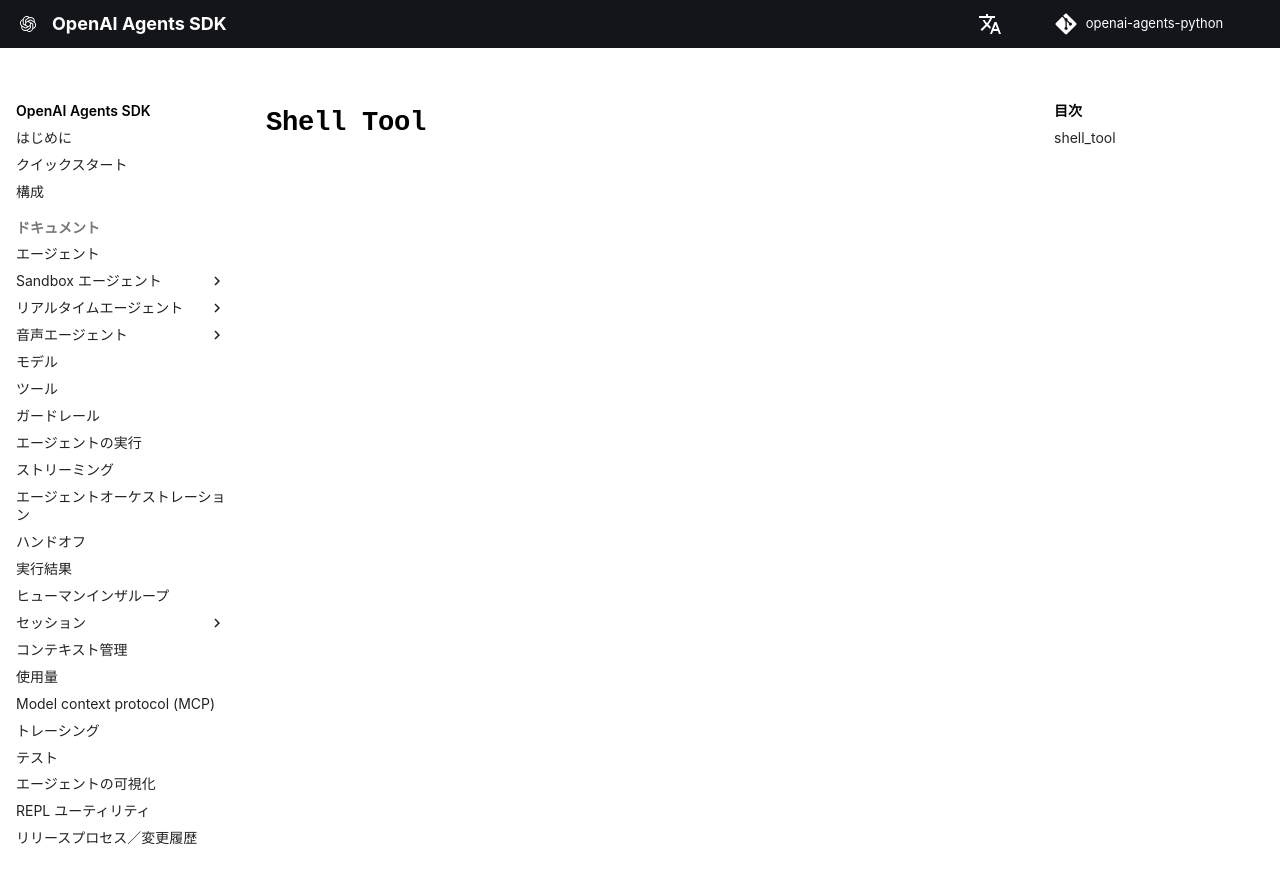

repository: garnet-labs/openai-agents-python · page: ja/ref/sandbox/capabilities/tools/shell_tool/index.html · generator: mkdocs

# `Shell Tool`

::: agents.sandbox.capabilities.tools.shell_tool
